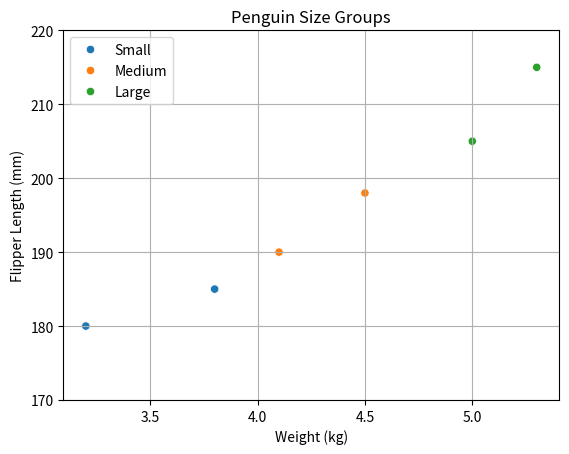
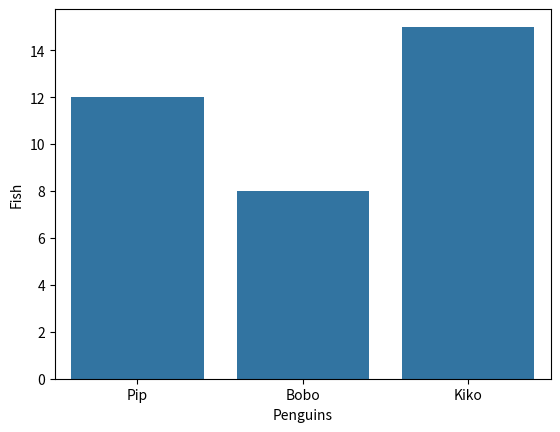
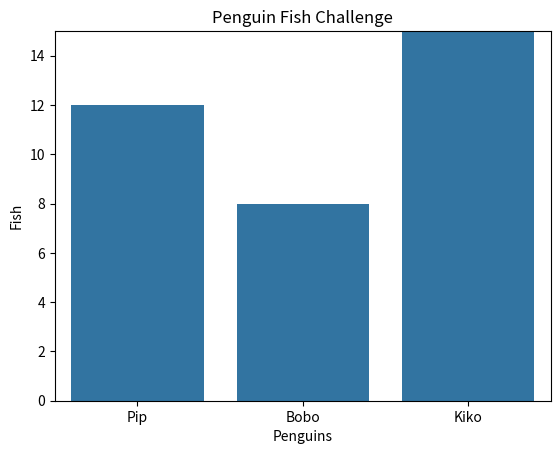
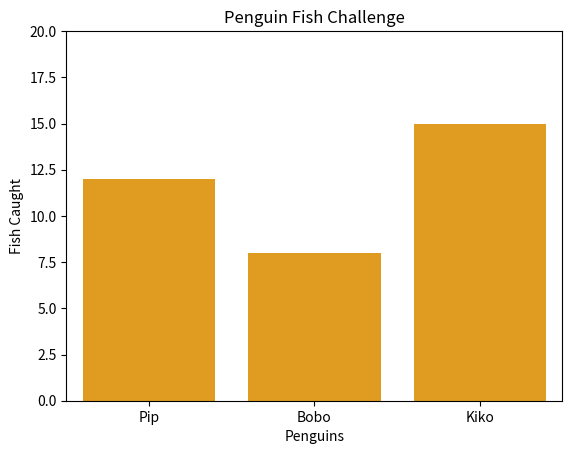
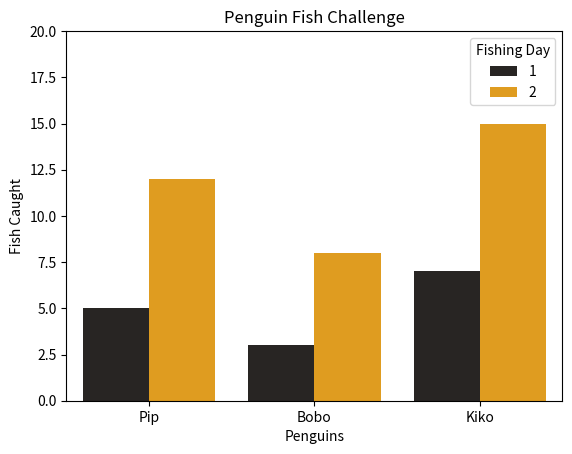
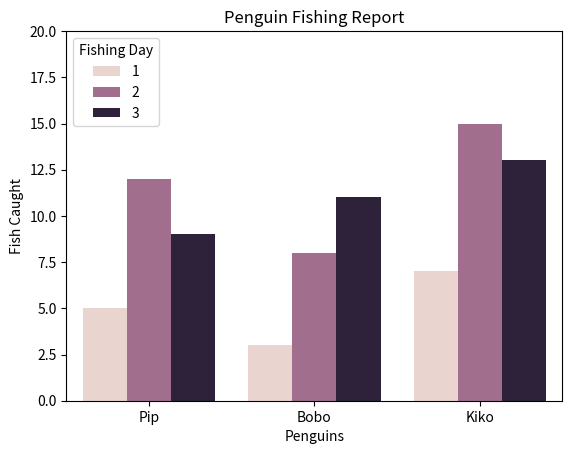
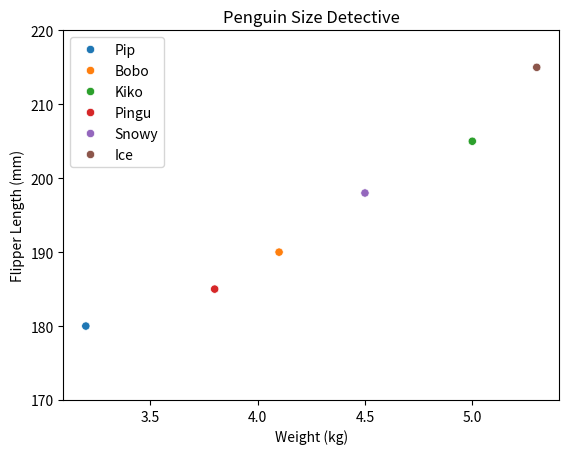
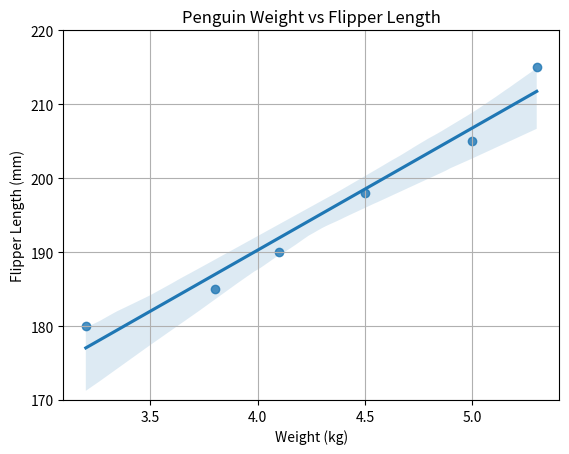

These figures' Python source, in order:
import seaborn as sns
import matplotlib.pyplot as plt

penguins = ['Pip', 'Bobo', 'Kiko', 'Pingu', 'Snowy', 'Ice']
weight = [3.2, 4.1, 5.0, 3.8, 4.5, 5.3]
flipper = [180, 190, 205, 185, 198, 215]
species = ['Small', 'Medium', 'Large',
           'Small', 'Medium', 'Large']


sns.scatterplot(x=weight, y=flipper, hue=species)
plt.title("Penguin Size Groups")
plt.xlabel("Weight (kg)")
plt.ylabel('Flipper Length (mm)')
plt.grid(True)
plt.ylim(170, 220)
plt.show()

penguins = ['Pip', 'Bobo', 'Kiko']
fish = [12, 8, 15]

sns.barplot(x=penguins, y=fish)

plt.xlabel("Penguins")
plt.ylabel("Fish")
plt.show()

penguins = ['Pip', 'Bobo', 'Kiko']
fish = [12, 8, 15]

sns.barplot(x=penguins, y=fish, linewidth=5)

plt.title("Penguin Fish Challenge")
plt.xlabel("Penguins")
plt.ylabel("Fish")
plt.ylim(0, 15)

plt.show()

penguins = ['Pip', 'Bobo', 'Kiko']
fish = [12, 8, 15]

sns.barplot(
    x=penguins,
    y=fish,
    linewidth=3,
    color='orange'
)

plt.title("Penguin Fish Challenge")
plt.xlabel("Penguins")
plt.ylabel("Fish Caught")
plt.ylim(0, 20)

plt.show()

penguins = ['Pip', 'Pip', 'Bobo', 'Bobo', 'Kiko', 'Kiko']

day = [1, 2, 1, 2, 1, 2]

fish = [5, 12, 3, 8, 7, 15]

sns.barplot(
    x=penguins,
    y=fish,
    hue=day,
    linewidth=3,
    color='orange'
)

plt.title("Penguin Fish Challenge")
plt.xlabel("Penguins")
plt.ylabel("Fish Caught")
plt.ylim(0, 20)
plt.legend(title='Fishing Day')

plt.show()

penguins = ['Pip', 'Pip', 'Pip',
            'Bobo', 'Bobo', 'Bobo',
            'Kiko', 'Kiko', 'Kiko']

day = [1, 2, 3,
       1, 2, 3,
       1, 2, 3]

fish = [5, 12, 9,
        3, 8, 11,
        7, 15, 13]

sns.barplot(
    x=penguins,
    y=fish,
    hue=day,
    linewidth=2
)

plt.title("Penguin Fishing Report")
plt.xlabel("Penguins")
plt.ylabel("Fish Caught")
plt.ylim(0, 20)
plt.legend(title='Fishing Day')

plt.show()

penguins = ['Pip', 'Bobo', 'Kiko', 'Pingu', 'Snowy', 'Ice']

weight = [3.2, 4.1, 5.0, 3.8, 4.5, 5.3]

flipper = [180, 190, 205, 185, 198, 215]

sns.scatterplot(
    x=weight,
    y=flipper,
    hue=penguins
)

plt.title("Penguin Size Detective")
plt.xlabel("Weight (kg)")
plt.ylabel("Flipper Length (mm)")
plt.ylim(170, 220)

plt.show()

penguins = ['Pip', 'Bobo', 'Kiko', 'Pingu', 'Snowy', 'Ice']

weight = [3.2, 4.1, 5.0, 3.8, 4.5, 5.3]

flipper = [180, 190, 205, 185, 198, 215]

sns.regplot(x=weight, y=flipper)

plt.title("Penguin Weight vs Flipper Length")
plt.xlabel("Weight (kg)")
plt.ylabel("Flipper Length (mm)")
plt.grid(True)
plt.ylim(170, 220)

plt.show()
